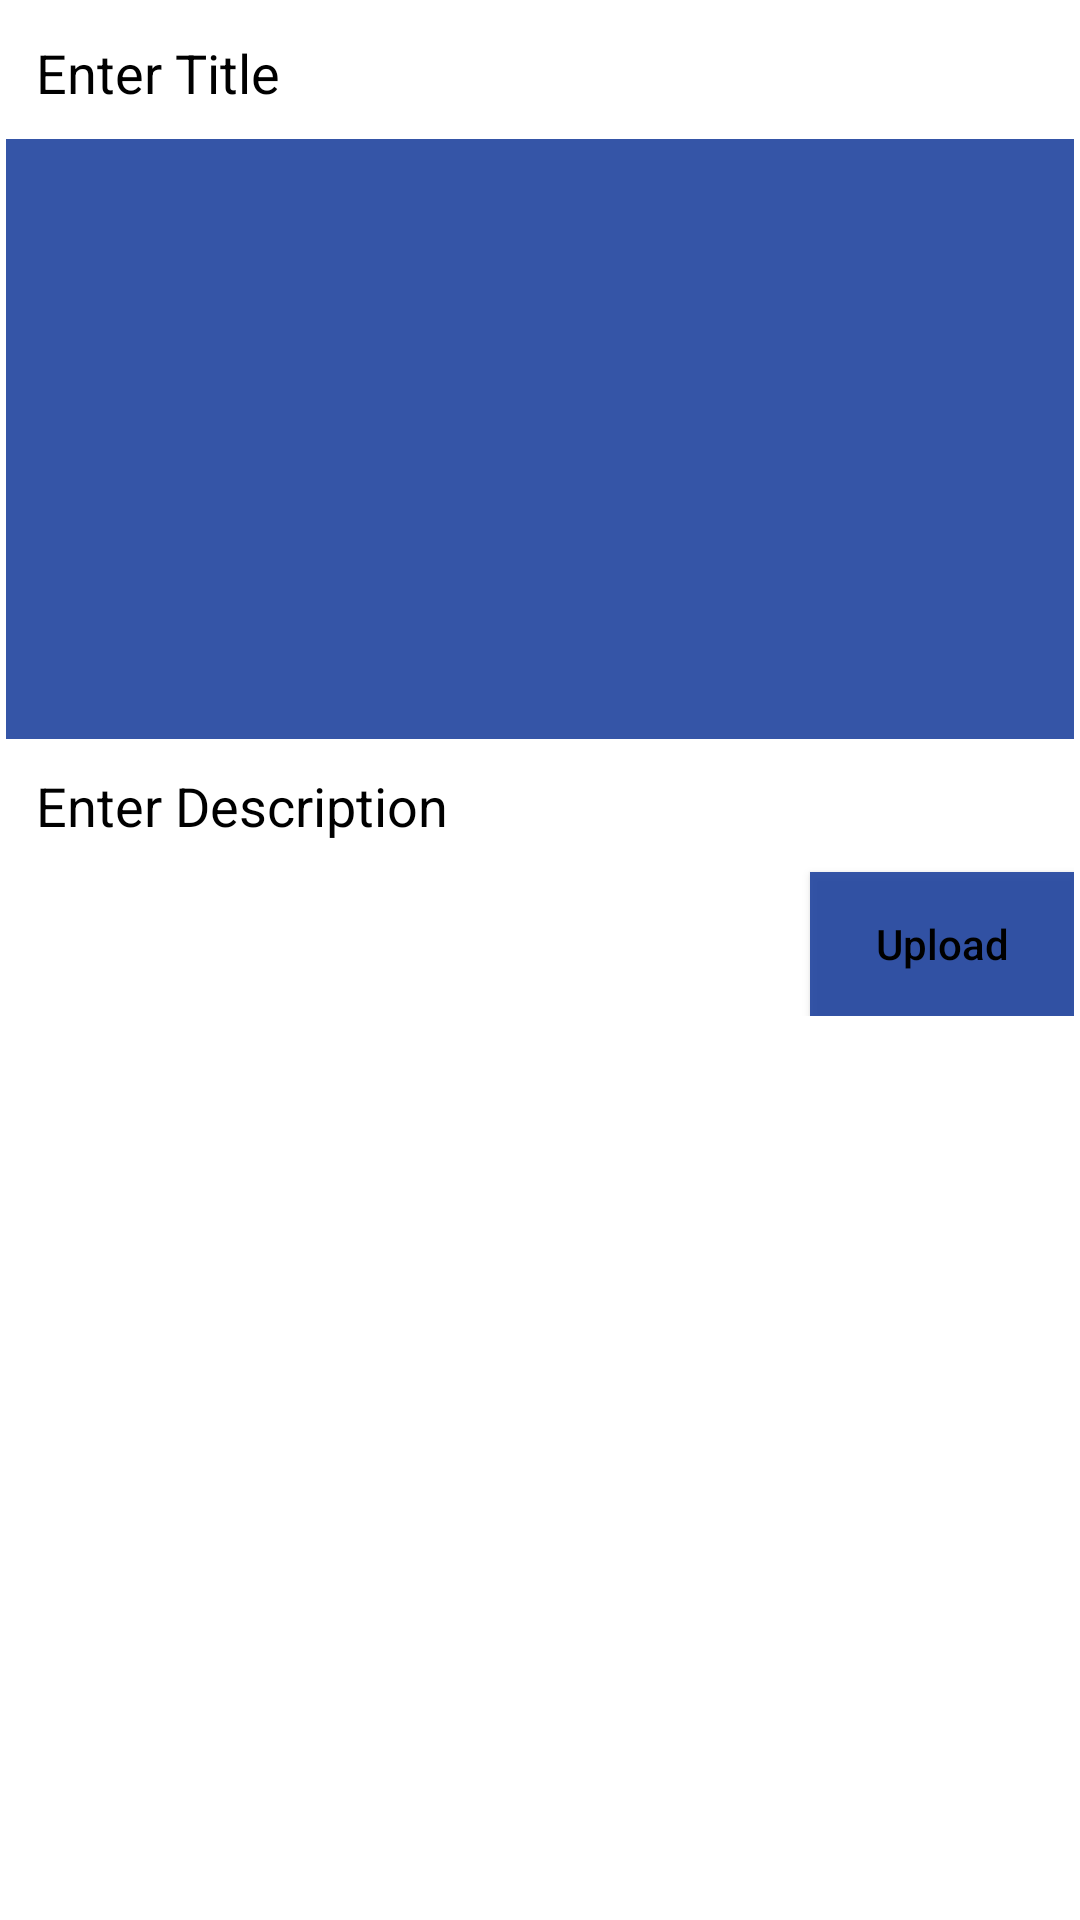

This screen was rendered from an Android layout file. Write that file and the resources it references.
<!-- AndroidManifest.xml: application theme Theme.Droad4Arab -->
<!-- res/layout/activity_add_post.xml -->
<?xml version="1.0" encoding="utf-8"?>
<ScrollView 
    xmlns:android="http://schemas.android.com/apk/res/android"
    xmlns:tools="http://schemas.android.com/tools"
    android:layout_width="match_parent"
    android:layout_height="match_parent"
    android:background="@color/white"
    tools:context=".AddPostActivity">
    
    <LinearLayout
        android:layout_width="match_parent"
        android:layout_height="wrap_content"
        android:layout_margin="2dp"
        android:orientation="vertical">
        <EditText
            android:layout_width="match_parent"
            android:layout_height="wrap_content"
            android:id="@+id/pTitleEt"
            android:background="@drawable/editextstyle"
            android:padding="10dp"
            android:hint="Enter Title"
            android:singleLine="true"
            android:textColor="@color/black"
            android:textColorHint="@color/black"/>
        <ImageView
            android:layout_width="match_parent"
            android:layout_height="wrap_content"
            android:id="@+id/pImageIv"
            android:minHeight="200dp"
            android:background="@color/Bebo"/>
        <EditText
            android:layout_width="match_parent"
            android:layout_height="wrap_content"
            android:id="@+id/pDescriptionEt"
            android:background="@drawable/editextstyle"
            android:padding="10dp"
            android:inputType="textCapSentences|textMultiLine"
            android:hint="Enter Description"
            android:textColor="@color/black"
            android:textColorHint="@color/black"/>

        <Button
            style="@style/TextAppearance.AppCompat.Widget.Button.Colored"
            android:layout_width="wrap_content"
            android:layout_height="wrap_content"
            android:layout_gravity="end"
            android:id="@+id/pUploadBtn"
            android:background="@color/Bebo"
            android:text="Upload"
            android:textAllCaps="false"
            android:textColor="@color/black" />

    </LinearLayout>
</ScrollView>
<!-- resources referenced by this layout -->
<resources>
  <color name="Bebo">#E923469F</color>
  <color name="black">#FF000000</color>
  <color name="white">#FFFFFFFF</color>
  <style name="Theme.Droad4Arab" parent="Theme.MaterialComponents.DayNight.DarkActionBar.Bridge">
          
          <item name="colorPrimary">@color/purple_500</item>
          <item name="colorPrimaryVariant">@color/purple_700</item>
          <item name="colorOnPrimary">@color/white</item>
          
          <item name="colorSecondary">@color/teal_200</item>
          <item name="colorOnSecondary">@color/black</item>
          
          <item name="android:statusBarColor" tools:targetApi="l">?attr/colorPrimaryVariant</item>
          
      </style>
  <color name="purple_500">#FF6200EE</color>
  <color name="purple_700">#FF3700B3</color>
  <color name="teal_200">#FF03DAC5</color>
</resources>
